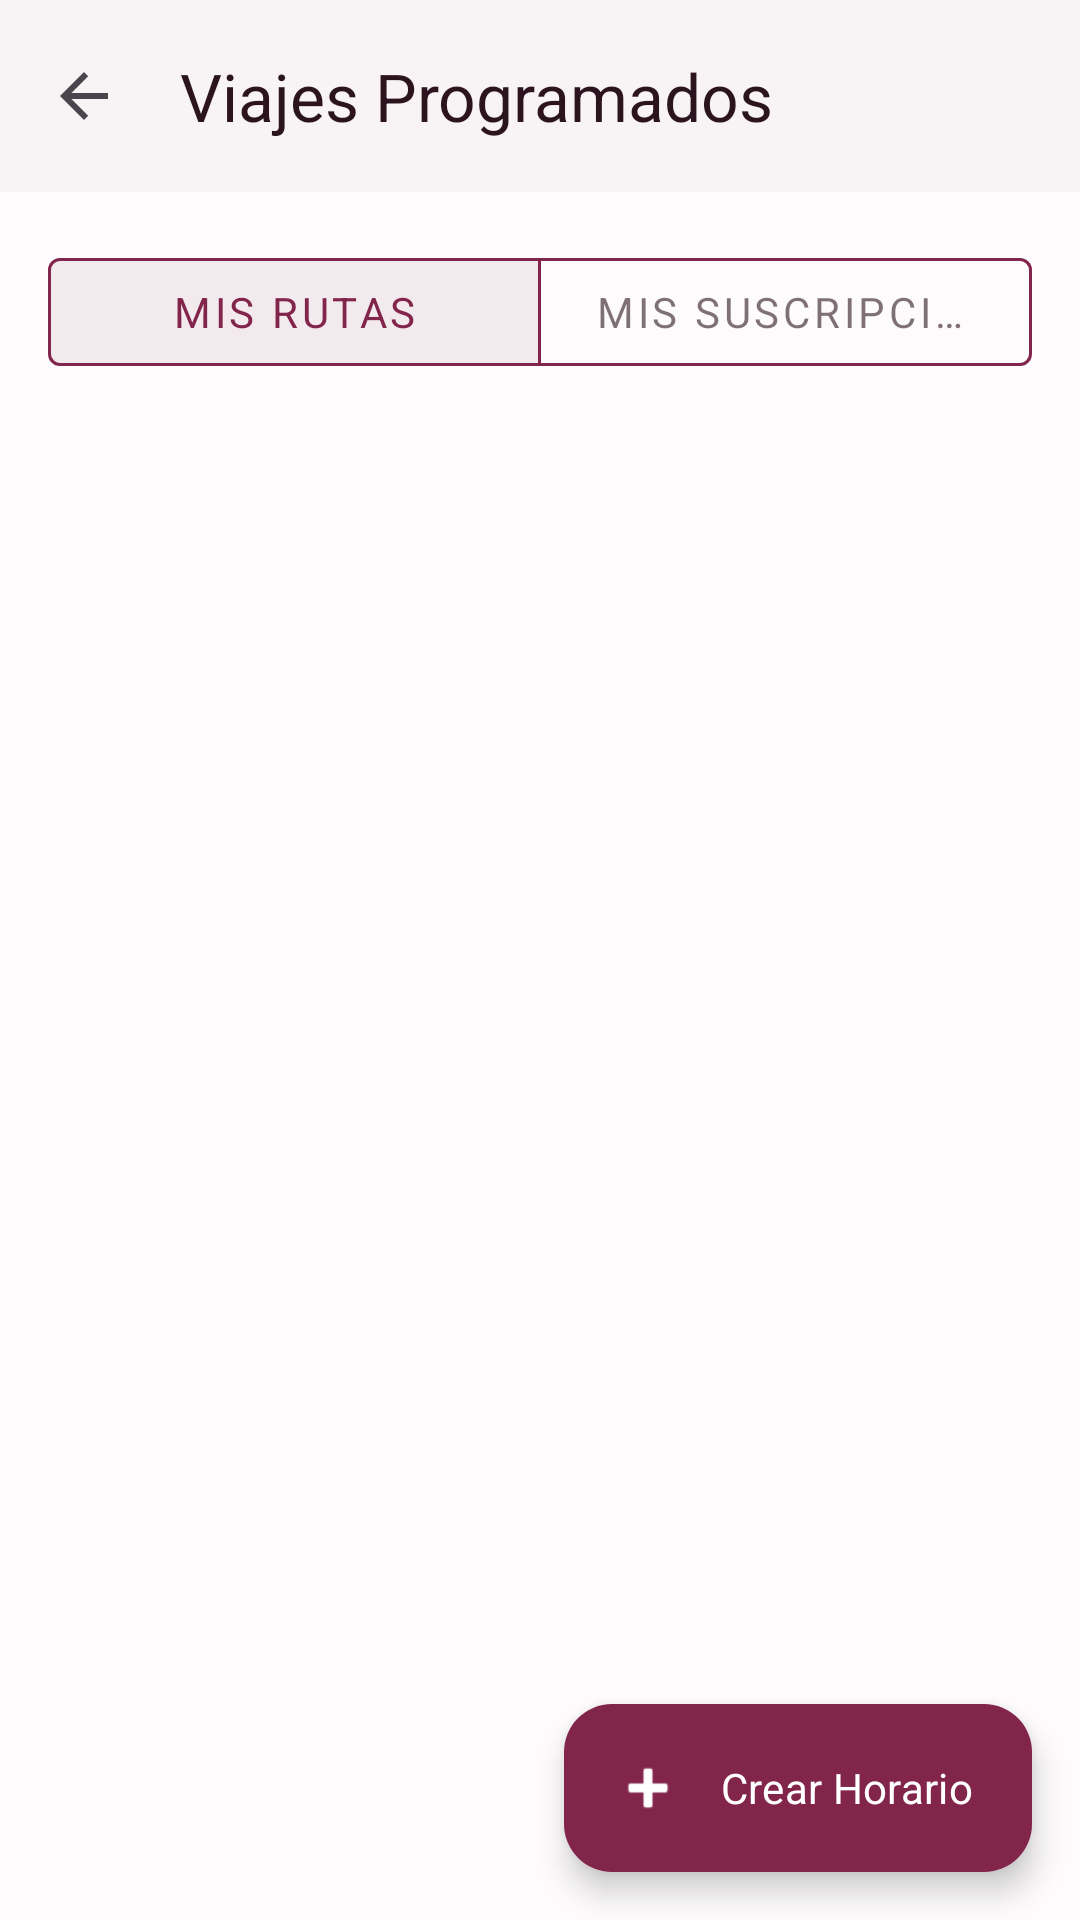

Here is an Android app screen rendered from its layout file. Give the layout XML and the strings, colors and styles it references.
<!-- AndroidManifest.xml: activity theme Theme.ProyectoCarpooling -->
<!-- res/layout/activity_trip_schedules.xml -->
<?xml version="1.0" encoding="utf-8"?>
<androidx.coordinatorlayout.widget.CoordinatorLayout xmlns:android="http://schemas.android.com/apk/res/android"
    xmlns:app="http://schemas.android.com/apk/res-auto"
    android:layout_width="match_parent"
    android:layout_height="match_parent"
    android:background="@color/carpool_surface">

    <LinearLayout
        android:layout_width="match_parent"
        android:layout_height="match_parent"
        android:orientation="vertical">

        <com.google.android.material.appbar.MaterialToolbar
            android:id="@+id/schedulesToolbar"
            android:layout_width="match_parent"
            android:layout_height="?attr/actionBarSize"
            android:background="@color/white"
            android:elevation="1dp"
            app:navigationIcon="?attr/homeAsUpIndicator"
            app:title="Viajes Programados"
            app:titleTextColor="@color/carpool_text_primary" />

        <LinearLayout
            android:layout_width="match_parent"
            android:layout_height="wrap_content"
            android:orientation="horizontal"
            android:padding="16dp"
            android:gravity="center">

            <com.google.android.material.button.MaterialButtonToggleGroup
                android:id="@+id/toggleGroup"
                android:layout_width="match_parent"
                android:layout_height="wrap_content"
                app:checkedButton="@id/btnDriverTab"
                app:singleSelection="true">

                <com.google.android.material.button.MaterialButton
                    android:id="@+id/btnDriverTab"
                    style="@style/Widget.MaterialComponents.Button.OutlinedButton"
                    android:layout_width="0dp"
                    android:layout_height="wrap_content"
                    android:layout_weight="1"
                    android:text="Mis Rutas"
                    app:strokeColor="@color/carpool_primary" />

                <com.google.android.material.button.MaterialButton
                    android:id="@+id/btnPassengerTab"
                    style="@style/Widget.MaterialComponents.Button.OutlinedButton"
                    android:layout_width="0dp"
                    android:layout_height="wrap_content"
                    android:layout_weight="1"
                    android:text="Mis Suscripciones"
                    app:strokeColor="@color/carpool_primary" />

            </com.google.android.material.button.MaterialButtonToggleGroup>

        </LinearLayout>

        <FrameLayout
            android:layout_width="match_parent"
            android:layout_height="0dp"
            android:layout_weight="1">

            <androidx.recyclerview.widget.RecyclerView
                android:id="@+id/schedulesRecyclerView"
                android:layout_width="match_parent"
                android:layout_height="match_parent"
                android:clipToPadding="false"
                android:padding="16dp" />

            <TextView
                android:id="@+id/emptyStateText"
                android:layout_width="wrap_content"
                android:layout_height="wrap_content"
                android:layout_gravity="center"
                android:gravity="center"
                android:padding="32dp"
                android:text="No tienes viajes programados"
                android:textColor="@color/carpool_text_secondary"
                android:textSize="16sp"
                android:visibility="gone" />

            <ProgressBar
                android:id="@+id/schedulesLoading"
                android:layout_width="wrap_content"
                android:layout_height="wrap_content"
                android:layout_gravity="center"
                android:visibility="gone" />

        </FrameLayout>

    </LinearLayout>

    <com.google.android.material.floatingactionbutton.ExtendedFloatingActionButton
        android:id="@+id/fabAction"
        android:layout_width="wrap_content"
        android:layout_height="wrap_content"
        android:layout_gravity="bottom|end"
        android:layout_margin="16dp"
        android:text="Crear Horario"
        android:textColor="@color/white"
        app:backgroundTint="@color/carpool_primary"
        app:icon="@android:drawable/ic_input_add"
        app:iconTint="@color/white" />

</androidx.coordinatorlayout.widget.CoordinatorLayout>
<!-- resources referenced by this layout -->
<resources>
  <color name="carpool_primary">#FF82254B</color>
  <color name="carpool_surface">#FFFDFBFC</color>
  <color name="carpool_text_primary">#FF2B141E</color>
  <color name="carpool_text_secondary">#FF76686F</color>
  <color name="white">#FFFFFFFF</color>
  <style name="Theme.ProyectoCarpooling" parent="Base.Theme.ProyectoCarpooling" />
  <style name="Base.Theme.ProyectoCarpooling" parent="Theme.Material3.DayNight.NoActionBar">
          <item name="colorPrimary">@color/uber_accent</item>
          <item name="colorOnPrimary">@color/uber_text_inverse</item>
          <item name="colorPrimaryContainer">@color/uber_chip_bg</item>
          <item name="colorOnPrimaryContainer">@color/uber_accent</item>
          <item name="colorSecondary">@color/carpool_text_secondary</item>
          <item name="colorOnSecondary">@color/uber_text_inverse</item>
          <item name="colorSurface">@color/white</item>
          <item name="colorOnSurface">@color/carpool_text_primary</item>
          <item name="colorSurfaceVariant">@color/carpool_surface</item>
          <item name="colorOnSurfaceVariant">@color/carpool_text_secondary</item>
          <item name="colorError">@color/uber_error</item>
          <item name="colorOnError">@color/uber_text_inverse</item>
          <item name="android:colorBackground">@color/carpool_surface</item>
          <item name="colorOnBackground">@color/carpool_text_primary</item>
          <item name="android:windowBackground">@color/carpool_surface</item>
          <item name="android:statusBarColor">@color/black</item>
          <item name="android:navigationBarColor">@color/white</item>
          <item name="android:windowLightStatusBar">true</item>
          <item name="fontFamily">sans-serif</item>
          <item name="android:fontFamily">sans-serif</item>
      </style>
  <color name="uber_accent">#FF82254B</color>
  <color name="uber_text_inverse">#FFFFFFFF</color>
  <color name="uber_chip_bg">#FFF4EFF1</color>
  <color name="uber_error">#FFE02020</color>
  <color name="black">#FF000000</color>
</resources>
